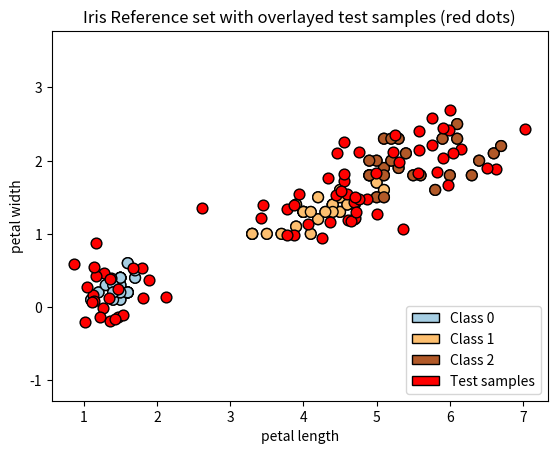

Reproduce this figure in Python.
import matplotlib.pyplot as pl
import matplotlib.patches as mpatches
import numpy as np
reference_set = np.array([[1.4,0.2],[1.5,0.2],[1.7,0.4],[1.5,0.2],[1.5,0.1],[1.6,0.2],[1.1,0.1],[1.5,0.4],[1.4,0.3],[1.5,0.3],[1.5,0.4],[1.7,0.5],[1.6,0.2],[1.5,0.2],[1.6,0.2],[1.5,0.4],[1.4,0.2],[1.2,0.2],[1.4,0.1],[1.5,0.2],[1.3,0.3],[1.6,0.6],[1.4,0.3],[1.4,0.2],[1.4,0.2],[4.5,1.5],[4.,1.3],[4.5,1.3],[3.3,1.],[3.9,1.4],[4.2,1.5],[4.7,1.4],[4.4,1.4],[4.1,1.],[3.9,1.1],[4.,1.3],[4.7,1.2],[4.4,1.4],[5.,1.7],[3.5,1.],[3.7,1.],[5.1,1.6],[4.5,1.6],[4.4,1.3],[4.,1.3],[4.6,1.4],[3.3,1.],[4.2,1.2],[4.3,1.3],[4.1,1.3],[5.1,1.9],[5.6,1.8],[6.6,2.1],[6.3,1.8],[6.1,2.5],[5.3,1.9],[5.,2.],[5.3,2.3],[6.7,2.2],[5.,1.5],[4.9,2.],[4.9,1.8],[6.,1.8],[4.9,1.8],[5.8,1.6],[6.4,2.],[5.1,1.5],[6.1,2.3],[5.5,1.8],[5.4,2.1],[5.1,2.3],[5.9,2.3],[5.2,2.3],[5.2,2.],[5.1,1.8]])
reference_labels = np.array([0,0,0,0,0,0,0,0,0,0,0,0,0,0,0,0,0,0,0,0,0,0,0,0,0,1,1,1,1,1,1,1,1,1,1,1,1,1,1,1,1,1,1,1,1,1,1,1,1,1,2,2,2,2,2,2,2,2,2,2,2,2,2,2,2,2,2,2,2,2,2,2,2,2,2])
test_set = np.array([[1.13,0.17],[1.37,0.4],[1.27,0.47],[1.05,0.28],[1.46,0.24],[1.14,0.08],[1.47,-0.14],[1.36,0.38],[1.16,0.88],[1.81,0.13],[1.26,-0.01],[1.16,0.42],[2.12,0.14],[1.89,0.37],[1.53,-0.11],[1.36,-0.19],[1.14,0.55],[1.34,0.12],[1.42,-0.16],[0.87,0.59],[1.11,0.07],[1.02,-0.2],[1.8,0.54],[1.67,0.53],[1.22,-0.13],[4.59,1.54],[4.56,1.72],[4.87,1.48],[4.33,1.76],[4.26,0.94],[3.42,1.21],[3.87,0.98],[3.45,1.4],[4.69,1.44],[4.7,1.21],[4.56,2.25],[5.,1.27],[4.36,1.16],[5.36,1.06],[4.61,1.19],[3.78,0.99],[3.77,1.34],[4.44,1.53],[4.76,1.47],[3.94,1.55],[4.65,1.18],[3.87,1.39],[4.06,1.13],[4.72,1.3],[2.61,1.35],[6.15,2.16],[5.9,2.04],[5.99,2.42],[4.7,1.51],[5.58,2.15],[4.46,2.11],[5.98,1.67],[4.76,2.12],[5.56,1.83],[7.03,2.43],[6.,2.69],[6.63,1.88],[6.04,2.11],[4.99,1.83],[5.31,1.98],[6.51,1.9],[5.22,2.12],[5.82,1.84],[5.75,2.58],[4.55,1.82],[5.9,2.45],[5.25,2.35],[5.76,2.21],[4.51,1.59],[5.58,2.41]])
test_label = np.array([0,0,0,0,0,0,0,0,0,0,0,0,0,0,0,0,0,0,0,0,0,0,0,0,0,1,1,1,1,1,1,1,1,1,1,1,1,1,1,1,1,1,1,1,1,1,1,1,1,1,2,2,2,2,2,2,2,2,2,2,2,2,2,2,2,2,2,2,2,2,2,2,2,2,2])
# plot REFERENCE SET
pl.scatter(reference_set[:, 0], reference_set[:, 1], c=reference_labels, s=60,
           marker='o', edgecolors='k', cmap=pl.cm.Paired)
pl.axis('equal')
pl.xlabel('petal length')
pl.ylabel('petal width')
pl.title('Iris Reference Set')
cm = pl.cm.get_cmap('Paired')
pl.legend(loc='lower right',
          handles=[mpatches.Patch(facecolor=cm(0.), edgecolor='k', label='Class 0'),
                  mpatches.Patch(facecolor=cm(0.5), edgecolor='k', label='Class 1'),
                  mpatches.Patch(facecolor=cm(1.), edgecolor='k', label='Class 2'),])
# pl.show()         #
# end PLOT REFERENCE SET


# plot TEST SET
pl.scatter(reference_set[:, 0], reference_set[:, 1], c=reference_labels, s=60,
           marker='o', edgecolors='k', cmap=pl.cm.Paired)
pl.scatter(test_set[:, 0], test_set[:, 1], c='red', s=60,
           marker='o', edgecolors='k')
pl.axis('equal')
pl.xlabel('petal length')
pl.ylabel('petal width')
pl.title('Iris Reference set with overlayed test samples (red dots)')
cm = pl.cm.get_cmap('Paired')
pl.legend(loc='lower right',
          handles=[mpatches.Patch(facecolor=cm(0.), edgecolor='k', label='Class 0'),
                  mpatches.Patch(facecolor=cm(0.5), edgecolor='k', label='Class 1'),
                  mpatches.Patch(facecolor=cm(1.), edgecolor='k', label='Class 2'),
                  mpatches.Patch(facecolor='red', edgecolor='k', label='Test samples'),])
# pl.show()             #


def knn(reference_set, ref_labels, test_sample, k):
    dist = []
    for referece_sample in reference_set:
        x = np.sqrt((referece_sample[0]-test_sample[0])**2 + (referece_sample[1]-test_sample[1])**2)
        dist.append(x)
    dist_ncl = {dist[n] : list(ref_labels)[n] for n in range(len(dist))}
    dist_ncl = {n : dist_ncl[n] for n in sorted(dist_ncl.keys())}
    nn = [n for n in list(dist_ncl.values())[:k]]
    return max(nn, key=nn.count)
# print(knn(reference_set, reference_labels, [5.76,2.21],5))



# print(result)
ks = [k for k in range(1, 20,2)]
acc_list = []
for k in ks:
    result = []
    for test_sample in test_set:
        x = knn(reference_set, reference_labels, test_sample, k)
        result.append(x)
    accuracy = len([n for n in range(len(result)) if result[n] == test_label[n]])/ len(test_label)
    acc_list.append(accuracy)
print(acc_list)